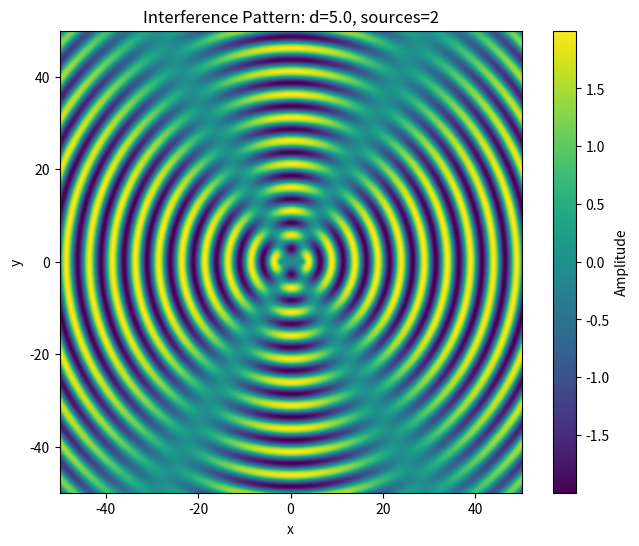
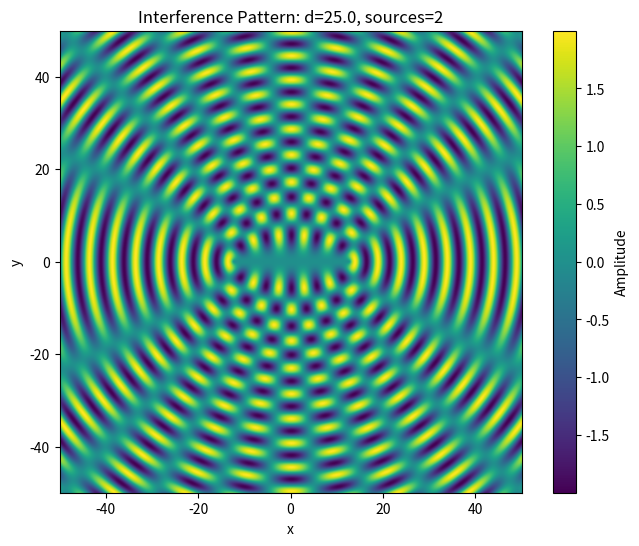
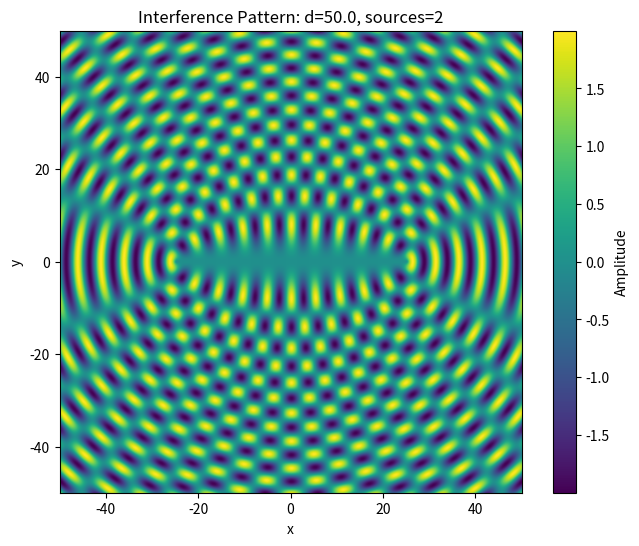
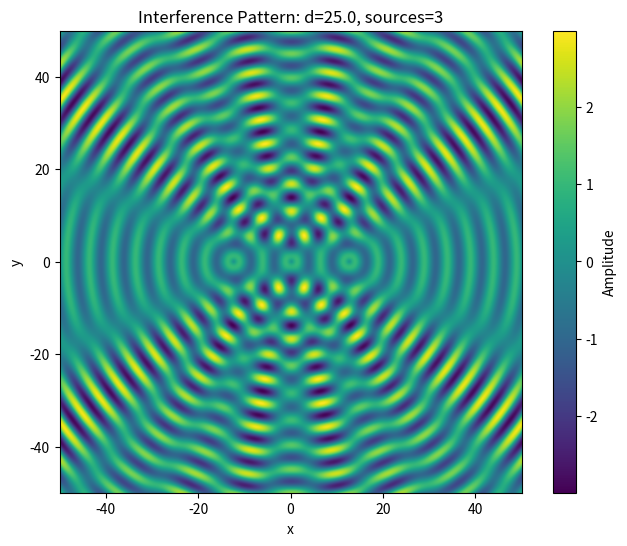

Reproduce these figures in Python, in order.
import numpy as np
import matplotlib.pyplot as plt
import os

def simulate_interference(separation, num_sources=2, filename=None):
    wavelength = 5.0
    k = 2*np.pi/wavelength
    side = 100.0 # sidelength
    points = 500 # number of grid points along each side
    spacing = side/points 

    # positions of wave sources
    sources = []
    if num_sources == 2:
        sources.append((side/2 + separation/2, side/2))
        sources.append((side/2 - separation/2, side/2))
    elif num_sources == 3:
        sources.append((side/2 + separation/2, side/2))
        sources.append((side/2, side/2))
        sources.append((side/2 - separation/2, side/2))

    # array to store amplitude
    xi = np.zeros([points,points], float)

    # calculate amplitudes (using broadcasting for speed)
    x = np.linspace(0, side, points)
    y = np.linspace(0, side, points)
    X, Y = np.meshgrid(x, y)

    for sx, sy in sources:
        r = np.sqrt((X-sx)**2 + (Y-sy)**2)
        xi += np.sin(k*r)

    # plot
    plt.figure(figsize=(8,6))
    plt.imshow(xi, origin='lower', extent=[-side/2, side/2, -side/2, side/2])
    plt.colorbar(label='Amplitude')
    plt.title(f'Interference Pattern: d={separation}, sources={num_sources}')
    plt.xlabel('x')
    plt.ylabel('y')
    if filename:
        plt.savefig(filename)
        plt.close()
    else:
        plt.show()

if __name__ == "__main__":
    os.makedirs('report/figures', exist_ok=True)
    # Test different distances d
    simulate_interference(separation=5.0, num_sources=2, filename='report/figures/p1_d10.png')
    simulate_interference(separation=25.0, num_sources=2, filename='report/figures/p1_d20.png')
    simulate_interference(separation=50.0, num_sources=2, filename='report/figures/p1_d40.png')
    
    # Add a third source
    simulate_interference(separation=25.0, num_sources=3, filename='report/figures/p1_3sources.png')
